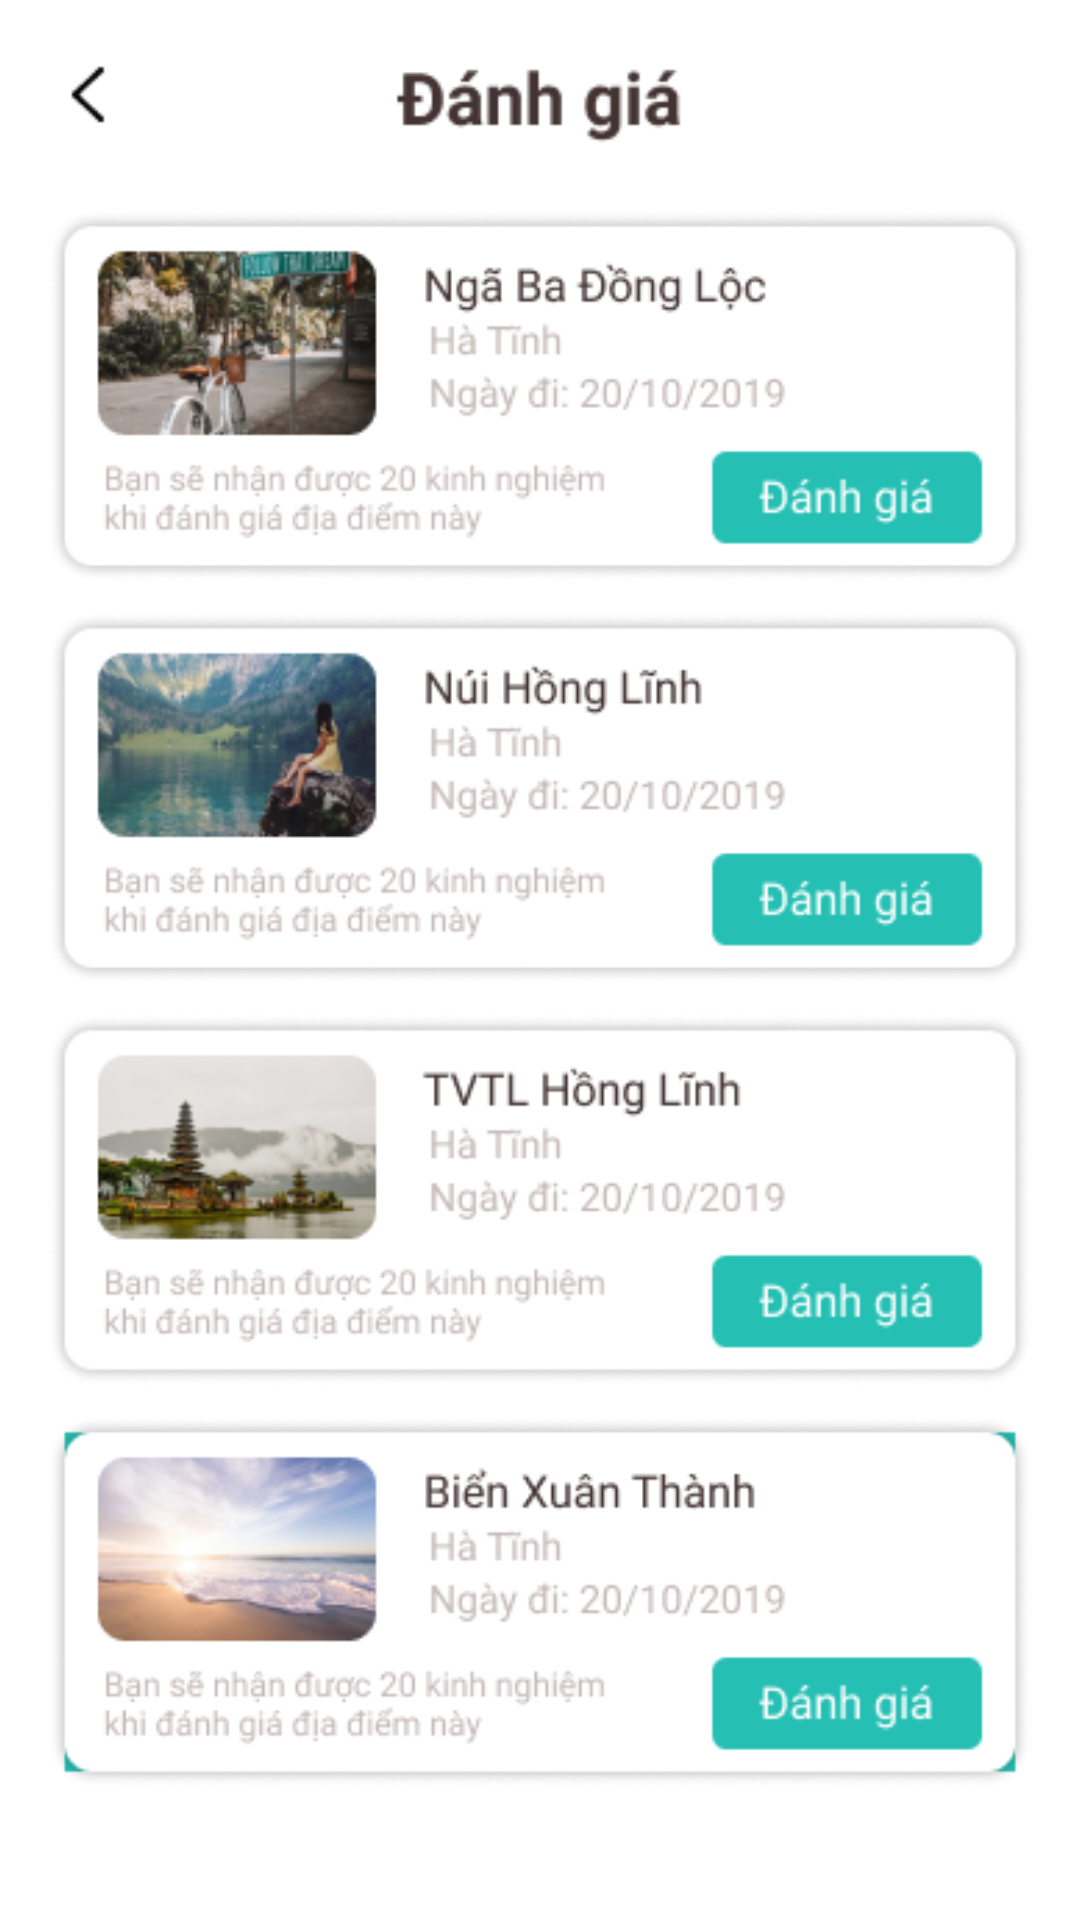

Reconstruct the res/layout file that produces this screen, plus the resources it refers to.
<!-- AndroidManifest.xml: application theme Theme.VnTravel -->
<!-- res/layout/activity_man_hinh_danh_gia.xml -->
<?xml version="1.0" encoding="utf-8"?>
<LinearLayout xmlns:android="http://schemas.android.com/apk/res/android"
    xmlns:app="http://schemas.android.com/apk/res-auto"
    xmlns:tools="http://schemas.android.com/tools"
    android:layout_width="match_parent"
    android:layout_height="match_parent"
    android:orientation="vertical">

    <ImageView
        android:id="@+id/btnQuayLaiTrangTruoc"
        android:layout_width="wrap_content"
        android:layout_height="wrap_content"
        app:srcCompat="@drawable/dg"
        tools:layout_editor_absoluteX="0dp"
        tools:layout_editor_absoluteY="16dp"
        tools:ignore="MissingConstraints" />

    <ImageView
        android:layout_marginLeft="16dp"
        android:layout_marginRight="16dp"
        android:id="@+id/imageView45"
        android:layout_width="wrap_content"
        android:layout_height="wrap_content"
        app:srcCompat="@drawable/dg1"
        tools:layout_editor_absoluteX="10dp"
        tools:layout_editor_absoluteY="88dp"
        tools:ignore="MissingConstraints" />

    <ImageView
        android:layout_marginLeft="16dp"
        android:layout_marginRight="16dp"
        android:id="@+id/imageView46"
        android:layout_width="wrap_content"
        android:layout_height="wrap_content"
        app:srcCompat="@drawable/dg2"
        tools:layout_editor_absoluteX="10dp"
        tools:layout_editor_absoluteY="371dp"
        tools:ignore="MissingConstraints" />

    <ImageView
        android:layout_marginLeft="16dp"
        android:layout_marginRight="16dp"
        android:id="@+id/imageView47"
        android:layout_width="wrap_content"
        android:layout_height="wrap_content"
        app:srcCompat="@drawable/dg3"
        tools:layout_editor_absoluteX="10dp"
        tools:layout_editor_absoluteY="229dp"
        tools:ignore="MissingConstraints" />

    <ImageView
        android:layout_marginLeft="16dp"
        android:layout_marginRight="16dp"
        android:id="@+id/imageView49"
        android:layout_width="wrap_content"
        android:layout_height="wrap_content"
        app:srcCompat="@drawable/dg4"
        tools:layout_editor_absoluteX="10dp"
        tools:layout_editor_absoluteY="517dp"
        tools:ignore="MissingConstraints" />

</LinearLayout>
<!-- resources referenced by this layout -->
<resources>
  <!-- drawable dg: png bitmap (drawable, 2111 bytes) -->
  <!-- drawable dg1: png bitmap (drawable, 32842 bytes) -->
  <!-- drawable dg2: png bitmap (drawable, 31259 bytes) -->
  <!-- drawable dg3: png bitmap (drawable, 26191 bytes) -->
  <!-- drawable dg4: png bitmap (drawable, 27343 bytes) -->
  <style name="Theme.VnTravel" parent="Theme.MaterialComponents.DayNight.DarkActionBar">
          
          <item name="colorPrimary">@color/purple_500</item>
          <item name="colorPrimaryVariant">@color/purple_700</item>
          <item name="colorOnPrimary">@color/white</item>
          
          <item name="colorSecondary">@color/teal_200</item>
          <item name="colorSecondaryVariant">@color/teal_700</item>
          <item name="colorOnSecondary">@color/black</item>
          
          <item name="android:statusBarColor" tools:targetApi="l">?attr/colorPrimaryVariant</item>
          
      </style>
  <!-- not gathered from this repository: default colours our renderer supplied (Android Studio template values) -->
  <color name="purple_500">#FF6200EE</color>
  <color name="purple_700">#FF3700B3</color>
  <color name="teal_200">#FF03DAC5</color>
  <color name="teal_700">#FF018786</color>
  <color name="black">#FF000000</color>
  <color name="white">#FFFFFFFF</color>
</resources>
